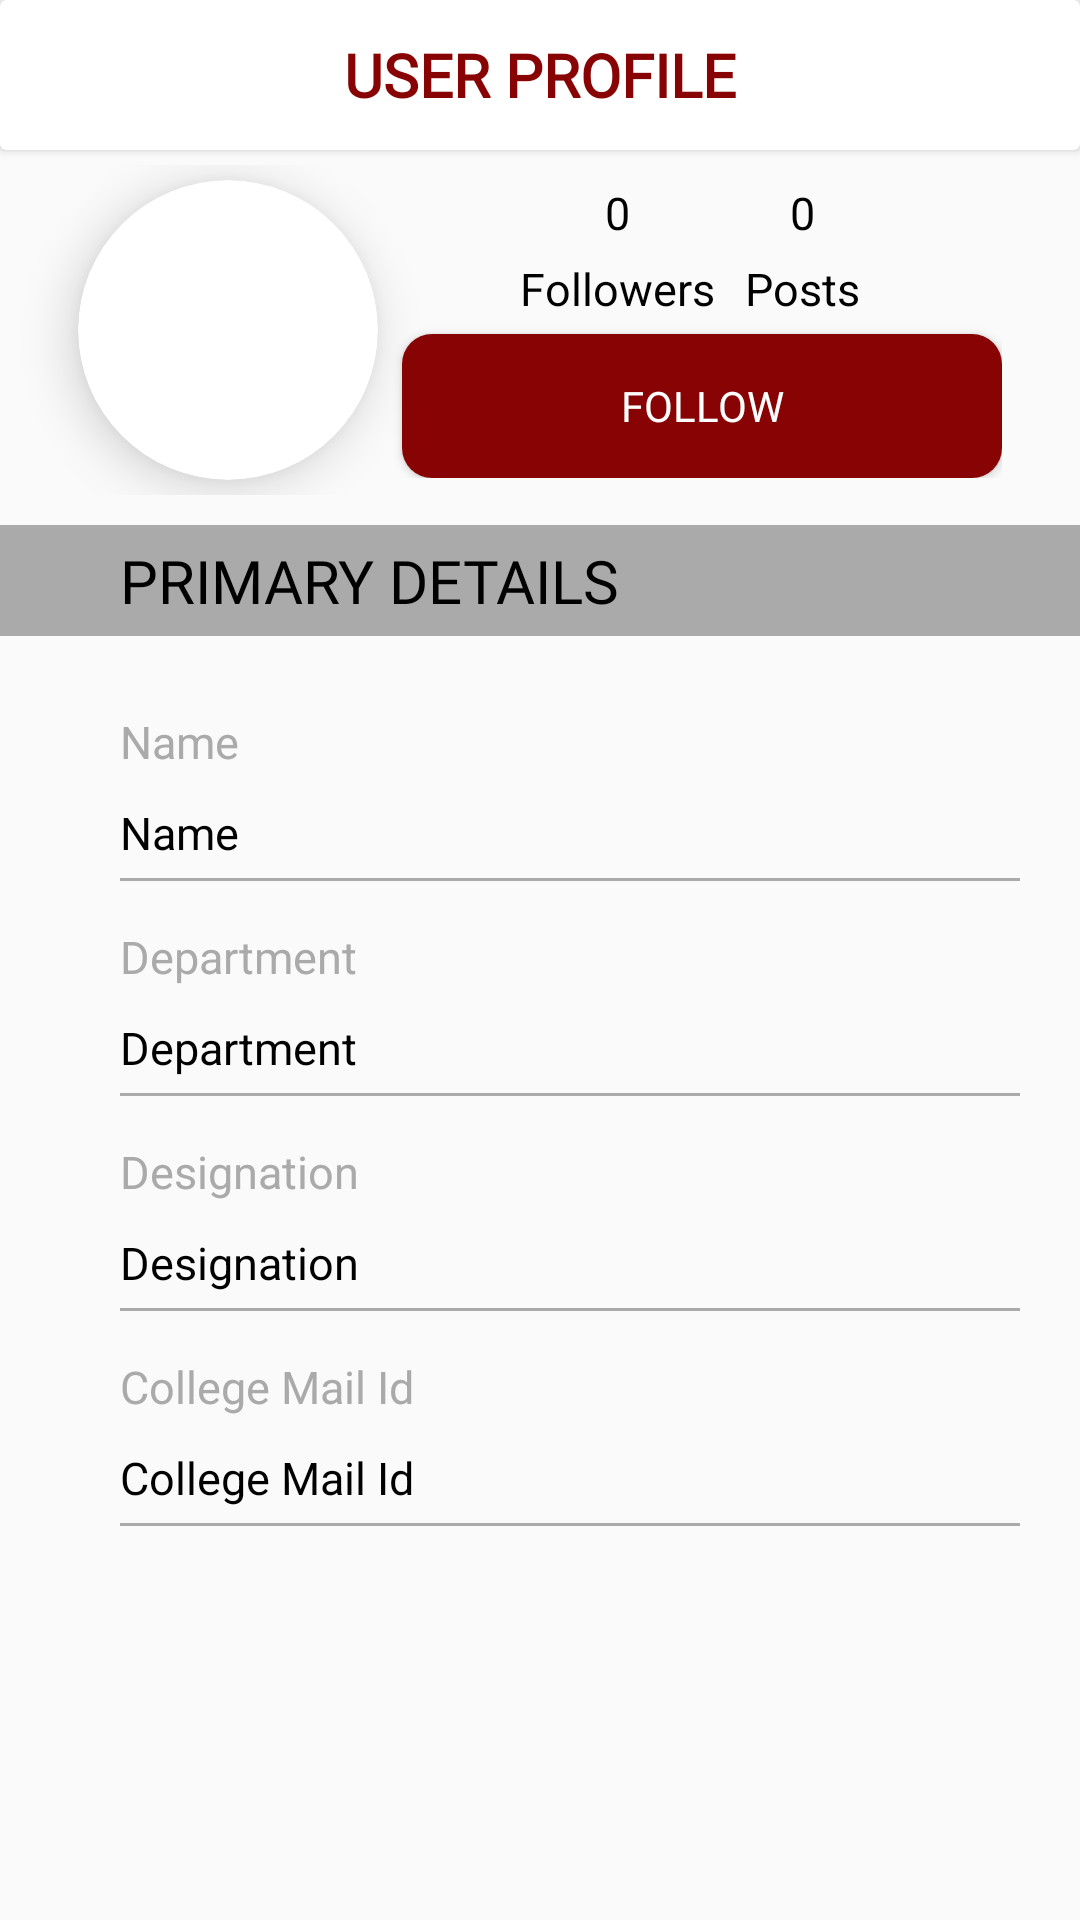

Reconstruct the res/layout file that produces this screen, plus the resources it refers to.
<!-- AndroidManifest.xml: application theme Theme.NSECDiscussionForum -->
<!-- res/layout/showuser.xml -->
<?xml version="1.0" encoding="utf-8"?>
<LinearLayout xmlns:android="http://schemas.android.com/apk/res/android"
    android:layout_width="match_parent"
    android:layout_height="match_parent"
    xmlns:app="http://schemas.android.com/apk/res-auto"
    android:orientation="vertical">


    <androidx.cardview.widget.CardView
        android:layout_width="match_parent"
        android:layout_height="50dp"
        android:layout_marginBottom="5dp"
        android:background="@color/white">

        <TextView
            android:layout_width="wrap_content"
            android:layout_height="wrap_content"
            android:layout_gravity="center_horizontal|center_vertical"
            android:layout_margin="10dp"
            android:fontFamily="@font/nunito_bold"
            android:text="USER PROFILE"
            android:textColor="@color/brown"
            android:textSize="20sp"
            android:textStyle="bold" />



    </androidx.cardview.widget.CardView>

    <LinearLayout
        android:layout_width="match_parent"
        android:layout_height="110dp"
        android:gravity="center"
        android:layout_marginBottom="10dp"
        android:orientation="horizontal">

        <androidx.cardview.widget.CardView
            android:layout_width="100dp"
            android:layout_height="100dp"
            app:cardPreventCornerOverlap="false"
            app:cardCornerRadius="50dp"
            android:layout_gravity="center_vertical"
            android:elevation="8dp"
            app:cardElevation="10dp">

            <ImageView
                android:layout_width="match_parent"
                android:layout_height="match_parent"
                android:id="@+id/su_cp"
                android:clickable="true"
                android:background="@drawable/ic_baseline_person_24"
                android:scaleType="centerCrop"/>
        </androidx.cardview.widget.CardView>

        <LinearLayout
            android:layout_width="wrap_content"
            android:layout_height="wrap_content"
            android:orientation="vertical"
            android:layout_gravity="center_vertical">

           <LinearLayout
               android:layout_width="wrap_content"
               android:layout_height="wrap_content"
               android:orientation="horizontal"
               android:layout_gravity="center">

               <LinearLayout
                   android:layout_width="wrap_content"
                   android:layout_height="wrap_content"
                   android:orientation="vertical">
                   <TextView
                       android:layout_width="wrap_content"
                       android:layout_height="wrap_content"
                       android:text="0"
                       android:id="@+id/followers"
                       android:layout_gravity="center"
                       android:textColor="@color/black"
                       android:textSize="15sp"
                       />
                   <TextView
                       android:layout_width="wrap_content"
                       android:layout_height="wrap_content"
                       android:text="Followers"
                       android:padding="5dp"
                       android:textColor="@color/black"
                       android:textSize="15sp"/>
               </LinearLayout>
               <LinearLayout
                   android:layout_width="wrap_content"
                   android:layout_height="wrap_content"
                   android:orientation="vertical">
                   <TextView
                       android:layout_width="wrap_content"
                       android:layout_height="wrap_content"
                       android:text="0"
                       android:id="@+id/posts"
                       android:layout_gravity="center"
                       android:textColor="@color/black"
                       android:textSize="15sp"
                       />
                   <TextView
                       android:layout_width="wrap_content"
                       android:layout_height="wrap_content"
                       android:text="Posts"
                       android:padding="5dp"
                       android:textColor="@color/black"
                       android:textSize="15sp"/>
               </LinearLayout>

           </LinearLayout>
            <Button
                android:layout_width="200dp"
                android:layout_height="wrap_content"
                android:text="Follow"
                android:id="@+id/su_follow"
                android:background="@drawable/button_back"
                android:fontFamily="@font/nunito_bold"
                android:textColor="@color/white"
                android:layout_marginLeft="8dp"
                />

        </LinearLayout>
    </LinearLayout>

    <TextView
        android:layout_width="match_parent"
        android:layout_height="wrap_content"
        android:layout_marginBottom="20dp"
        android:background="@android:color/darker_gray"
        android:fontFamily="@font/nunito_semibold"
        android:gravity="start"
        android:padding="5dp"
        android:paddingStart="40dp"
        android:paddingLeft="40dp"
        android:text="PRIMARY DETAILS"
        android:textAlignment="viewStart"
        android:textColor="@color/black"
        android:textSize="20sp" />

    <TextView
        android:layout_width="match_parent"
        android:layout_height="wrap_content"
        android:text="Name"
        android:textSize="15sp"
        android:layout_marginStart="20dp"
        android:layout_marginLeft="20dp"
        android:padding="5dp"
        android:drawablePadding="20dp"
        android:paddingStart="20dp"
        android:paddingLeft="20dp"
        android:textColor="@android:color/darker_gray"/>


    <TextView
        android:layout_width="match_parent"
        android:layout_height="wrap_content"
        android:text="Name"
        android:id="@+id/su_name"
        android:textSize="15sp"
        android:layout_marginStart="20dp"
        android:layout_marginLeft="20dp"
        android:padding="5dp"
        android:drawablePadding="20dp"
        android:paddingStart="20dp"
        android:paddingLeft="20dp"
        android:textColor="@android:color/black"/>

    <TableRow android:layout_width="match_parent"
        android:layout_height="1dp"
        android:layout_marginStart="40dp"
        android:layout_marginLeft="40dp"
        android:layout_marginBottom="10dp"
        android:layout_marginEnd="20dp"
        android:layout_marginRight="20dp"
        android:background="@android:color/darker_gray"
        />

    <TextView
    android:layout_width="match_parent"
    android:layout_height="wrap_content"
    android:text="Department"
    android:textSize="15sp"
    android:layout_marginStart="20dp"
    android:layout_marginLeft="20dp"
    android:padding="5dp"
    android:drawablePadding="20dp"
    android:paddingStart="20dp"
    android:paddingLeft="20dp"
    android:textColor="@android:color/darker_gray"/>


    <TextView
        android:layout_width="match_parent"
        android:layout_height="wrap_content"
        android:text="Department"
        android:id="@+id/su_dept"
        android:textSize="15sp"
        android:layout_marginStart="20dp"
        android:layout_marginLeft="20dp"
        android:padding="5dp"
        android:drawablePadding="20dp"
        android:paddingStart="20dp"
        android:paddingLeft="20dp"
        android:textColor="@android:color/black"/>

    <TableRow android:layout_width="match_parent"
        android:layout_height="1dp"
        android:layout_marginStart="40dp"
        android:layout_marginLeft="40dp"
        android:layout_marginBottom="10dp"
        android:layout_marginEnd="20dp"
        android:layout_marginRight="20dp"
        android:background="@android:color/darker_gray"
        />

    <TextView
        android:layout_width="match_parent"
        android:layout_height="wrap_content"
        android:text="Designation"
        android:textSize="15sp"
        android:layout_marginStart="20dp"
        android:layout_marginLeft="20dp"
        android:padding="5dp"
        android:drawablePadding="20dp"
        android:paddingStart="20dp"
        android:paddingLeft="20dp"
        android:textColor="@android:color/darker_gray"/>


    <TextView
        android:layout_width="match_parent"
        android:layout_height="wrap_content"
        android:text="Designation"
        android:id="@+id/su_dg"
        android:textSize="15sp"
        android:layout_marginStart="20dp"
        android:layout_marginLeft="20dp"
        android:padding="5dp"
        android:drawablePadding="20dp"
        android:paddingStart="20dp"
        android:paddingLeft="20dp"
        android:textColor="@android:color/black"/>

    <TableRow android:layout_width="match_parent"
        android:layout_height="1dp"
        android:layout_marginStart="40dp"
        android:layout_marginLeft="40dp"
        android:layout_marginBottom="10dp"
        android:layout_marginEnd="20dp"
        android:layout_marginRight="20dp"
        android:background="@android:color/darker_gray"
        />

    <TextView
        android:layout_width="match_parent"
        android:layout_height="wrap_content"
        android:text="College Mail Id"
        android:textSize="15sp"
        android:layout_marginStart="20dp"
        android:layout_marginLeft="20dp"
        android:padding="5dp"
        android:drawablePadding="20dp"
        android:paddingStart="20dp"
        android:paddingLeft="20dp"
        android:textColor="@android:color/darker_gray"/>

    <TextView
        android:layout_width="match_parent"
        android:layout_height="wrap_content"
        android:text="College Mail Id"
        android:id="@+id/su_mail"
        android:textSize="15sp"
        android:layout_marginStart="20dp"
        android:layout_marginLeft="20dp"
        android:padding="5dp"
        android:drawablePadding="20dp"
        android:paddingStart="20dp"
        android:paddingLeft="20dp"
        android:textColor="@android:color/black"/>

    <TableRow android:layout_width="match_parent"
        android:layout_height="1dp"
        android:layout_marginStart="40dp"
        android:layout_marginLeft="40dp"
        android:layout_marginBottom="10dp"
        android:layout_marginEnd="20dp"
        android:layout_marginRight="20dp"
        android:background="@android:color/darker_gray"
        />




</LinearLayout>
<!-- resources referenced by this layout -->
<resources>
  <color name="black">#FF000000</color>
  <color name="brown">#880404</color>
  <color name="white">#FFFFFFFF</color>
  <!-- drawable button_back (drawable) -->
  <?xml version="1.0" encoding="utf-8"?>
  <shape xmlns:android="http://schemas.android.com/apk/res/android">
  
      <solid android:color="@color/brown"/>
      <corners android:radius="10dp"/>
  </shape>
  <style name="Theme.NSECDiscussionForum" parent="Theme.AppCompat.DayNight.NoActionBar">
          
          <item name="colorPrimary">#AAA4AA</item>
          <item name="colorPrimaryVariant">@android:color/darker_gray</item>
          <item name="colorOnPrimary">@color/white</item>
          
          <item name="colorSecondary">@color/teal_200</item>
          <item name="colorSecondaryVariant">@color/teal_700</item>
          <item name="colorOnSecondary">@color/black</item>
          
          <item name="android:statusBarColor" tools:targetApi="l">?attr/colorPrimaryVariant</item>
          
      </style>
  <color name="teal_200">#FF03DAC5</color>
  <color name="teal_700">#FF018786</color>
</resources>
